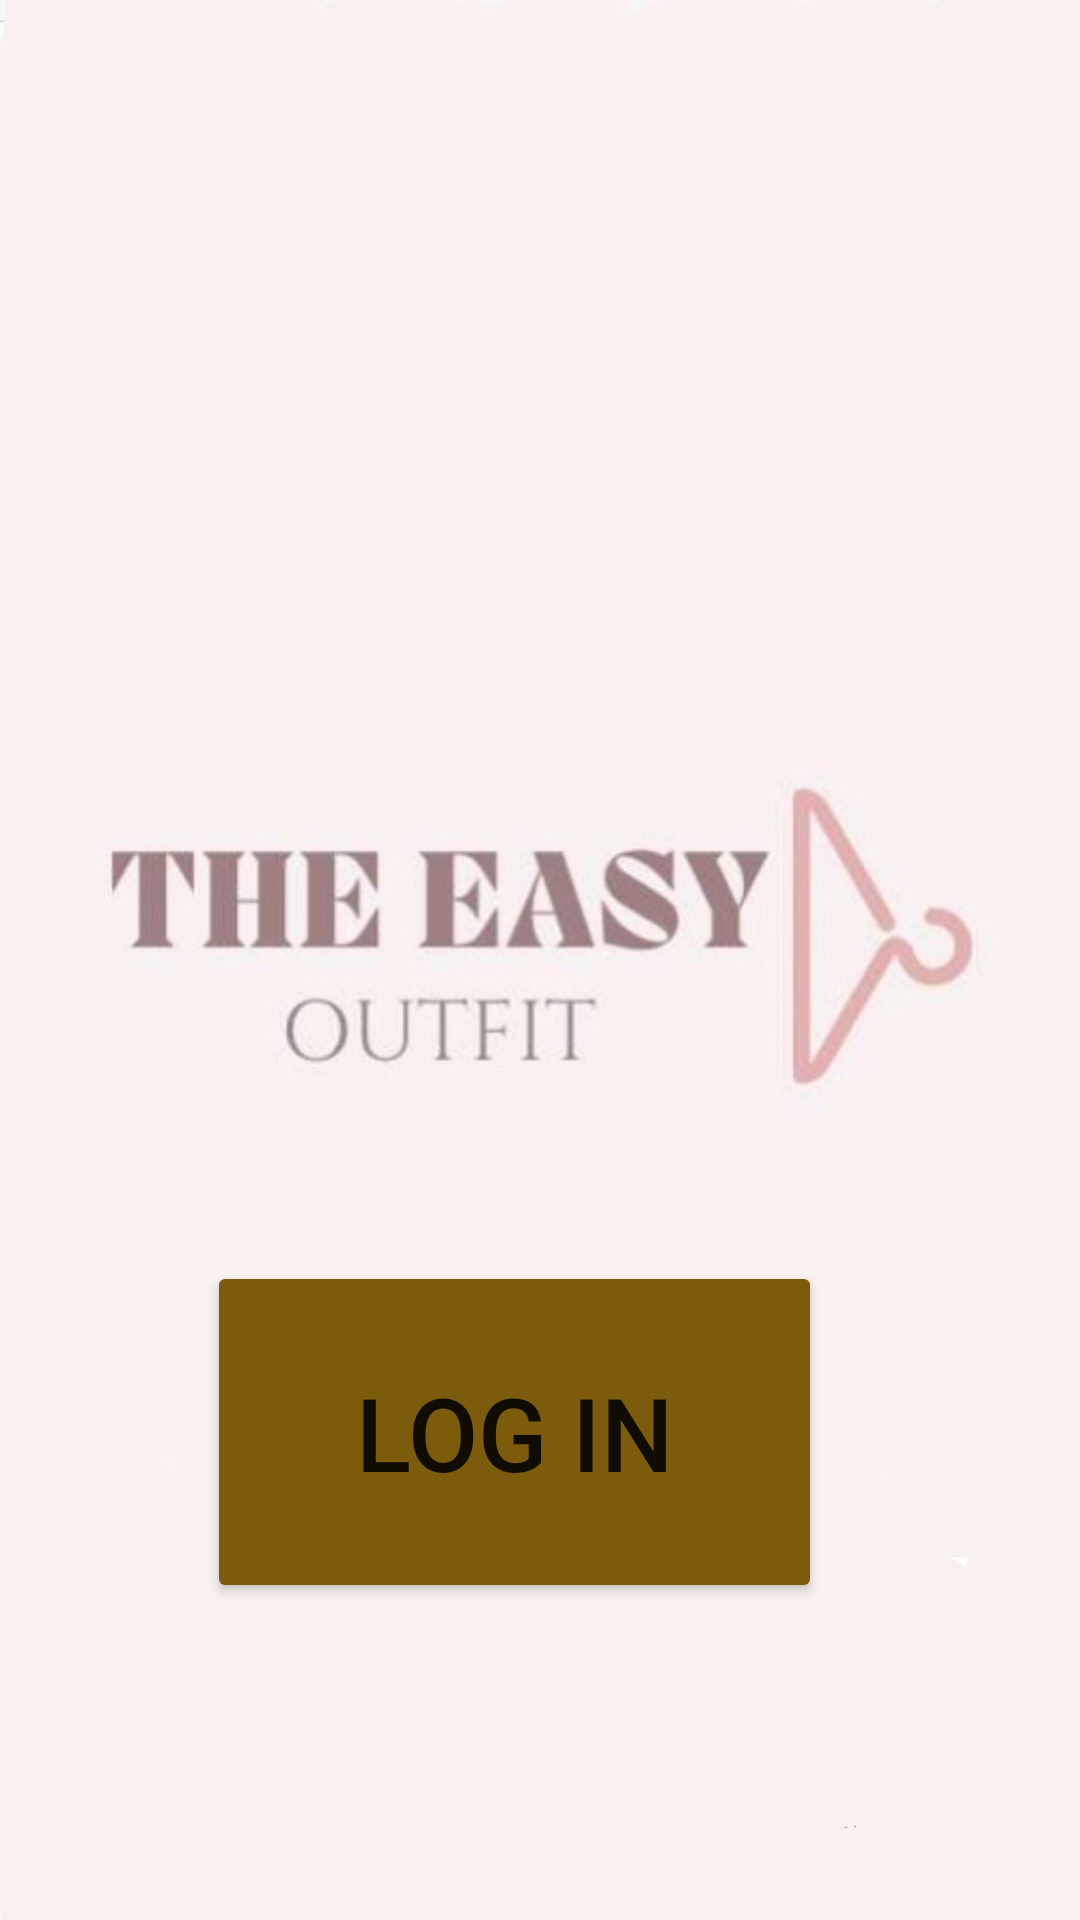

Layout XML and referenced resources for this Android screen:
<!-- AndroidManifest.xml: application theme Theme.EasyOutfit -->
<!-- res/layout/activity_main.xml -->
<?xml version="1.0" encoding="utf-8"?>
<androidx.constraintlayout.widget.ConstraintLayout xmlns:android="http://schemas.android.com/apk/res/android"
    xmlns:app="http://schemas.android.com/apk/res-auto"
    xmlns:tools="http://schemas.android.com/tools"
    android:id="@+id/easyoutfit"
    android:layout_width="match_parent"
    android:layout_height="match_parent"
    android:background="@drawable/easyoutfit"
    tools:context=".MainActivity">

    <Button
        android:id="@+id/button"
        android:layout_width="205dp"
        android:layout_height="114dp"
        android:backgroundTint="#7C5C0C"
        android:text=" Log in "
        android:textSize="34sp"
        app:layout_constraintBottom_toBottomOf="parent"
        app:layout_constraintEnd_toEndOf="parent"
        app:layout_constraintHorizontal_bias="0.446"
        app:layout_constraintStart_toStartOf="parent"
        app:layout_constraintTop_toTopOf="parent"
        app:layout_constraintVertical_bias="0.799" />
</androidx.constraintlayout.widget.ConstraintLayout>
<!-- resources referenced by this layout -->
<resources>
  <!-- drawable easyoutfit: jpg bitmap (drawable, 36745 bytes) -->
  <style name="Theme.EasyOutfit" parent="Theme.MaterialComponents.DayNight.DarkActionBar">
          
          <item name="colorPrimary">@color/purple_500</item>
          <item name="colorPrimaryVariant">@color/purple_700</item>
          <item name="colorOnPrimary">@color/white</item>
          
          <item name="colorSecondary">@color/teal_200</item>
          <item name="colorSecondaryVariant">@color/teal_700</item>
          <item name="colorOnSecondary">@color/black</item>
          
          <item name="android:statusBarColor" tools:targetApi="l">?attr/colorPrimaryVariant</item>
          
      </style>
  <!-- not gathered from this repository: default colours our renderer supplied (Android Studio template values) -->
  <color name="purple_500">#FF6200EE</color>
  <color name="purple_700">#FF3700B3</color>
  <color name="teal_200">#FF03DAC5</color>
  <color name="teal_700">#FF018786</color>
  <color name="black">#FF000000</color>
  <color name="white">#FFFFFFFF</color>
</resources>
